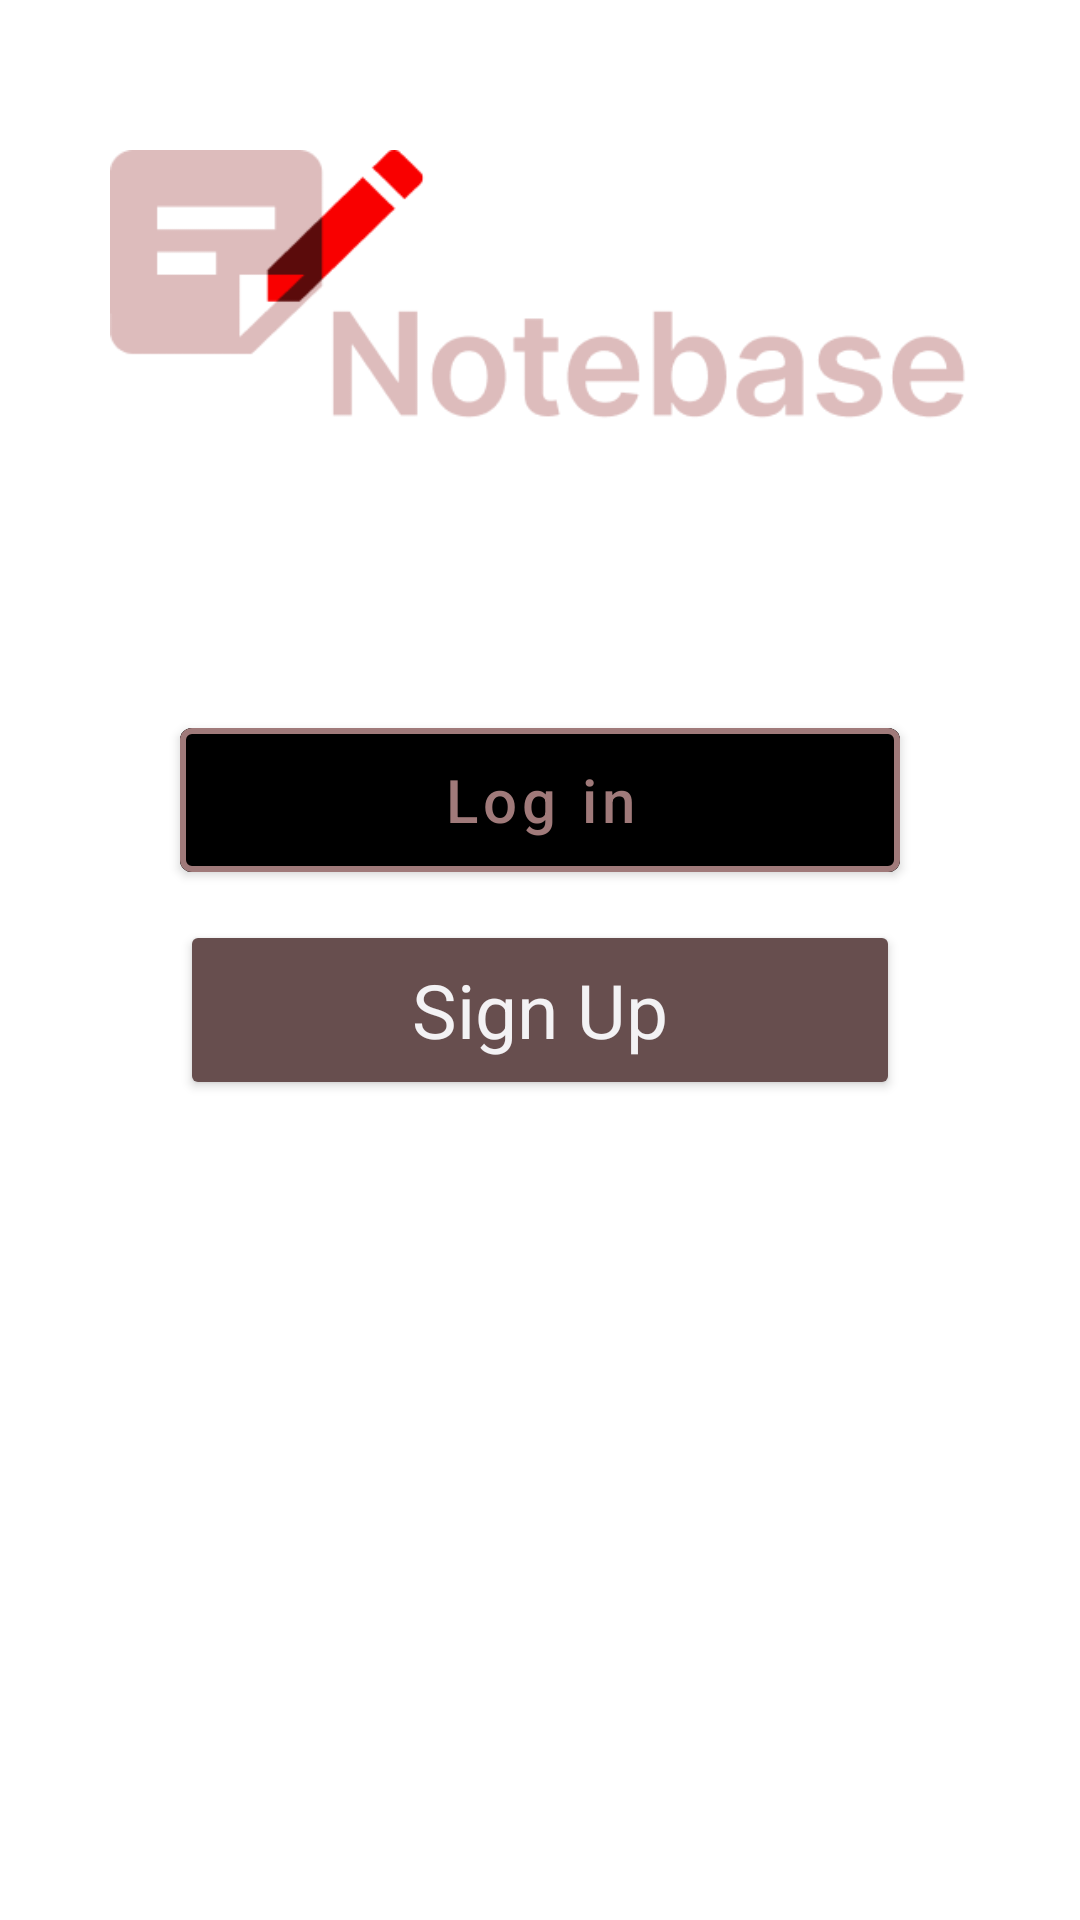

Android layout source for this screen:
<!-- AndroidManifest.xml: application theme AppTheme.NoActionBar -->
<!-- res/layout/activity_home.xml -->
<?xml version="1.0" encoding="utf-8"?>
<LinearLayout xmlns:android="http://schemas.android.com/apk/res/android"
    android:layout_width="match_parent"
    android:layout_height="match_parent"
    xmlns:app="http://schemas.android.com/apk/res-auto"
    android:background="@color/backgroundColor"
    android:orientation="vertical">

    <ImageView
        android:layout_width="match_parent"
        android:layout_height="100dp"
        android:layout_marginTop="50dp"
        android:src="@mipmap/brand" />

    <TextView
        android:layout_width="wrap_content"
        android:layout_height="wrap_content"
        android:text="Get Started"
        android:textColor="#FFFFFF"
        android:textSize="35sp"
        android:layout_marginStart="60dp"
        android:layout_marginTop="20dp"
        android:textStyle="bold"
        />
    <com.google.android.material.button.MaterialButton
        android:theme="@style/Theme.MaterialComponents"
        android:id="@+id/login"
        android:layout_width="match_parent"
        android:layout_height="60dp"
        android:layout_marginHorizontal="60dp"
        android:layout_marginTop="20dp"
        android:textSize="20sp"
        android:text="Log in"
        android:textAllCaps="false"
        android:textColor="#A07A7A"
        app:strokeColor="#A07A7A"
        app:strokeWidth="2dp"
        android:backgroundTint="@color/BLACK"/>

    <androidx.appcompat.widget.AppCompatButton
        style="@style/Widget.MaterialComponents.TextInputLayout.OutlinedBox"
        android:layout_width="match_parent"
        android:layout_height="60dp"
        android:theme="@style/Theme.MaterialComponents"
        android:backgroundTint="#674E4E"
        android:text="Sign Up"
        android:textColor="#F3F2F4"
        android:textSize="25sp"
        android:layout_marginHorizontal="60dp"
        android:layout_marginVertical="10dp"
        android:outlineProvider="background"
        android:id="@+id/signup"/>



</LinearLayout>
<!-- resources referenced by this layout -->
<resources>
  <color name="BLACK">#000000</color>
  <!-- mipmap brand: png bitmap (mipmap-xxxhdpi, 9040 bytes) -->
  <style name="AppTheme.NoActionBar">
          <item name="windowActionBar">false</item>
          <item name="windowNoTitle">true</item>
      </style>
</resources>
